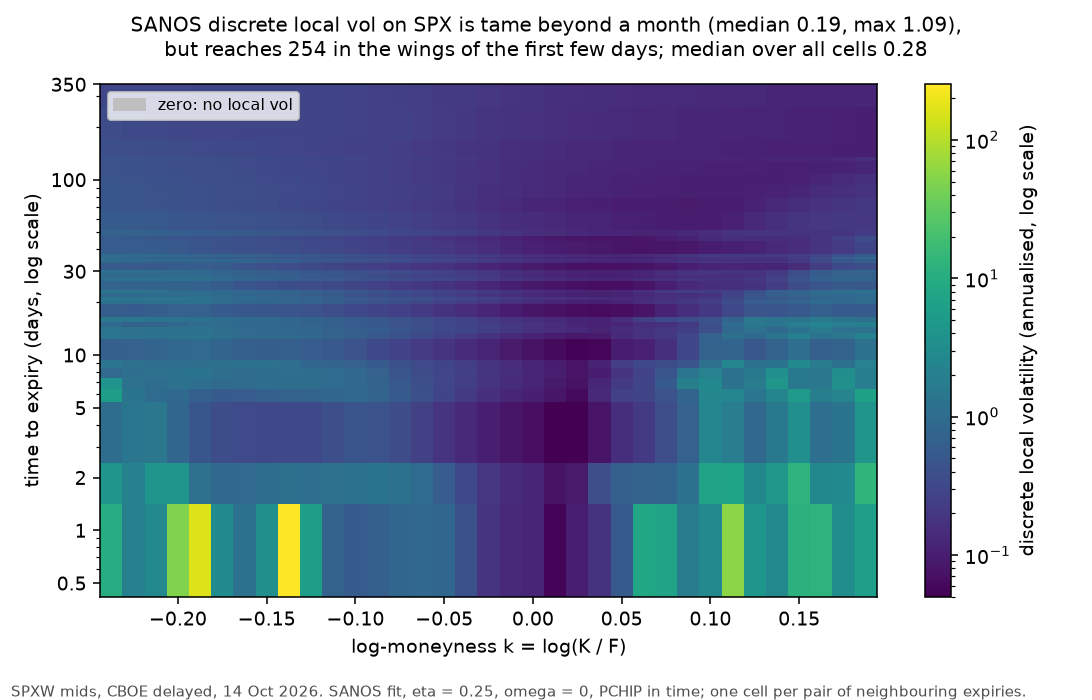

The data file committed next to this chart (first rows):
T_left, T_right, k, sigma
0.001139, 0.003879, -0.25, 0.0
0.001139, 0.003879, -0.2375, 10.29
0.001139, 0.003879, -0.225, 1.953
0.001139, 0.003879, -0.2125, 2.787
0.001139, 0.003879, -0.2, 50.44
0.001139, 0.003879, -0.1875, 160.8
0.001139, 0.003879, -0.175, 2.934
0.001139, 0.003879, -0.1625, 1.252
0.001139, 0.003879, -0.15, 3.534
0.001139, 0.003879, -0.1375, 254.3
0.001139, 0.003879, -0.125, 5.535
0.001139, 0.003879, -0.1125, 0.731
0.001139, 0.003879, -0.1, 0.5605
0.001139, 0.003879, -0.0875, 0.6384
0.001139, 0.003879, -0.075, 0.8021
0.001139, 0.003879, -0.0625, 0.8546
0.001139, 0.003879, -0.05, 0.8085
0.001139, 0.003879, -0.0375, 0.4153
0.001139, 0.003879, -0.025, 0.1765
0.001139, 0.003879, -0.0125, 0.1284
0.001139, 0.003879, 0.0, 0.1233
0.001139, 0.003879, 0.0125, 0.05438
0.001139, 0.003879, 0.025, 0.103
0.001139, 0.003879, 0.0375, 0.1755
0.001139, 0.003879, 0.05, 0.5304
0.001139, 0.003879, 0.0625, 8.038
0.001139, 0.003879, 0.075, 7.073
0.001139, 0.003879, 0.0875, 1.658
0.001139, 0.003879, 0.1, 2.742
0.001139, 0.003879, 0.1125, 58.53
0.001139, 0.003879, 0.125, 4.477
0.001139, 0.003879, 0.1375, 2.73
0.001139, 0.003879, 0.15, 11.6
0.001139, 0.003879, 0.1625, 12.43
0.001139, 0.003879, 0.175, 3.265
0.001139, 0.003879, 0.1875, 5.792
0.001139, 0.003879, 0.2, 0.0
0.003879, 0.006619, -0.25, 0.0
0.003879, 0.006619, -0.2375, 4.198
0.003879, 0.006619, -0.225, 2.019
0.003879, 0.006619, -0.2125, 4.286
0.003879, 0.006619, -0.2, 4.223
0.003879, 0.006619, -0.1875, 1.164
0.003879, 0.006619, -0.175, 0.8677
0.003879, 0.006619, -0.1625, 0.9229
0.003879, 0.006619, -0.15, 1.027
0.003879, 0.006619, -0.1375, 1.108
0.003879, 0.006619, -0.125, 1.063
0.003879, 0.006619, -0.1125, 1.144
0.003879, 0.006619, -0.1, 1.261
0.003879, 0.006619, -0.0875, 1.309
0.003879, 0.006619, -0.075, 1.218
0.003879, 0.006619, -0.0625, 0.9523
0.003879, 0.006619, -0.05, 0.5877
0.003879, 0.006619, -0.0375, 0.3178
0.003879, 0.006619, -0.025, 0.1923
0.003879, 0.006619, -0.0125, 0.1417
0.003879, 0.006619, 0.0, 0.1233
0.003879, 0.006619, 0.0125, 0.07515
0.003879, 0.006619, 0.025, 0.09009
... 1,383 more rows
